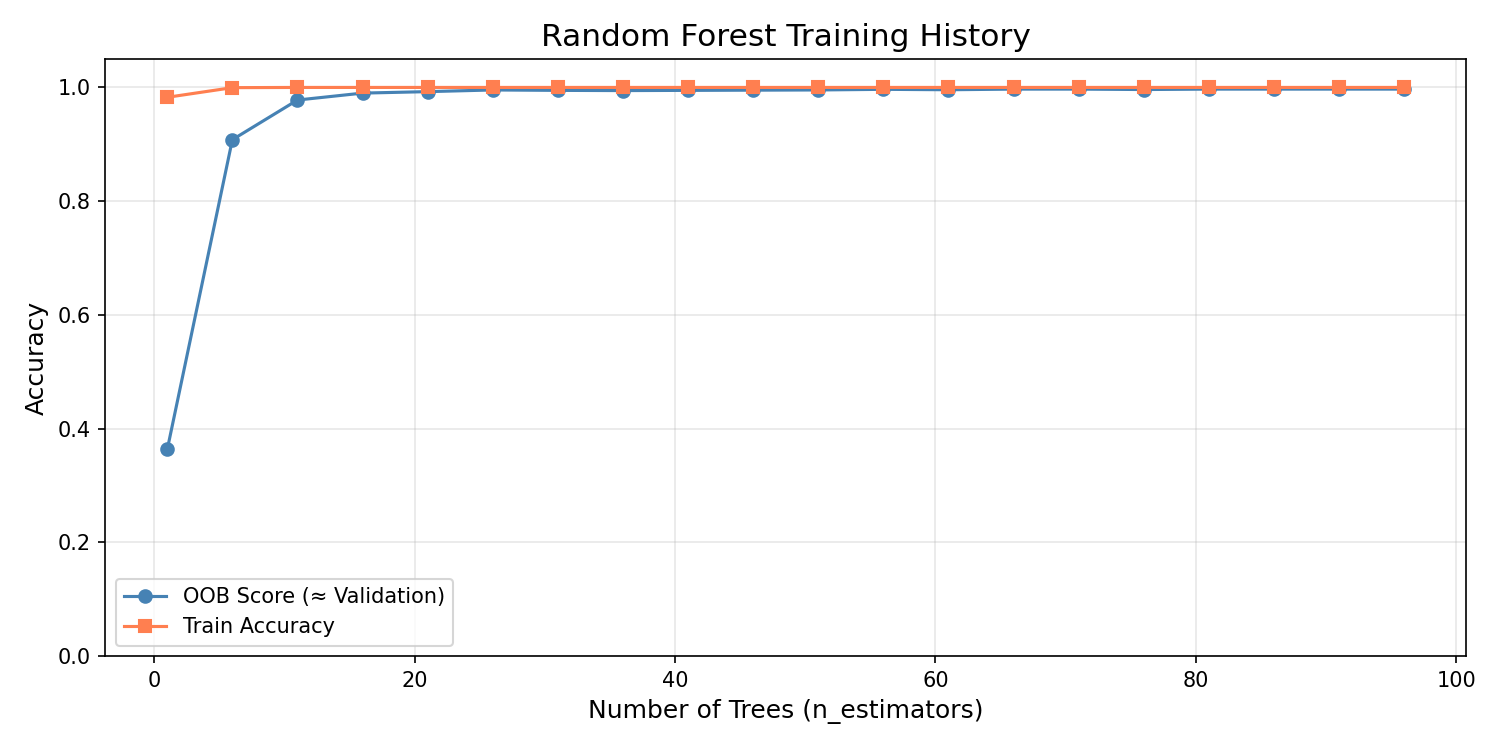

Source data for this figure (header and first rows):
n_estimators, oob_score, train_accuracy
1, 0.3635, 0.9827
6, 0.9081, 0.9996
11, 0.9779, 1.0
16, 0.99, 1.0
21, 0.9926, 1.0
26, 0.9956, 1.0
31, 0.9948, 1.0
36, 0.9945, 1.0
41, 0.9948, 1.0
46, 0.9952, 1.0
51, 0.9956, 1.0
56, 0.9967, 1.0
61, 0.9959, 1.0
66, 0.997, 1.0
71, 0.997, 1.0
76, 0.9963, 1.0
81, 0.997, 1.0
86, 0.997, 1.0
91, 0.997, 1.0
96, 0.997, 1.0
